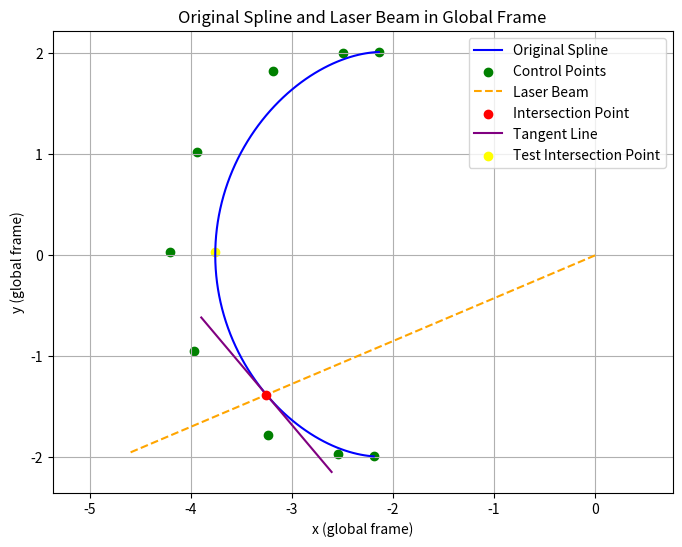
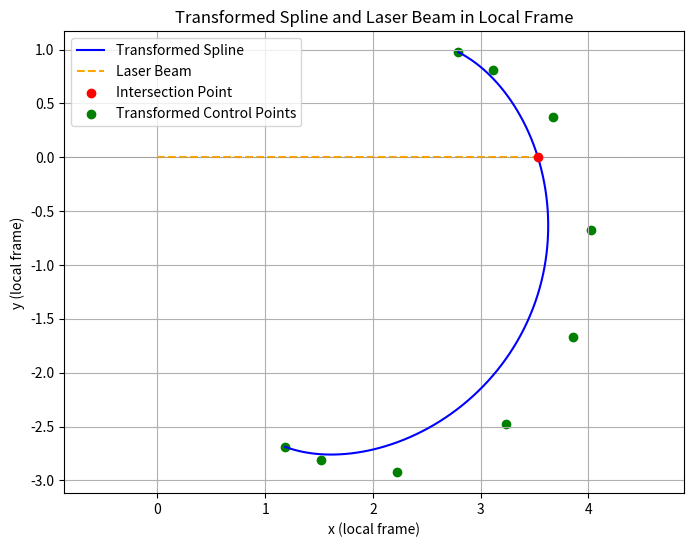

Recreate these plots in Python, in order.
import numpy as np
from scipy.optimize import newton
import matplotlib.pyplot as plt
from scipy.special import comb

class SplineLaserPredictor:
    def __init__(self, control_points=None, laser_angle=0.0, robot_pose=None):
        self.control_points = control_points if control_points is not None else np.array([[0, 0], [1, 1], [2, 1], [3, 0]])
        self.laser_angle = laser_angle  # Angle in radians
        self.robot_pose = robot_pose if robot_pose is not None else [0, 0, 0]  # [x, y, theta]

    def get_control_points(self):
        return self.control_points

    def set_control_points(self, control_points):
        self.control_points = np.array(control_points)

    def get_laser_angle(self):
        return self.laser_angle

    def set_laser_angle(self, laser_angle):
        self.laser_angle = laser_angle

    def get_robot_pose(self):
        return self.robot_pose

    def set_robot_pose(self, robot_pose):
        self.robot_pose = robot_pose

    def rotate_and_translate(self):
        xr, yr, theta = self.robot_pose
        mu_p = theta + self.laser_angle

        # # Normalize the angle to be within [-π, π]
        # mu_p = (mu_p + np.pi) % (2 * np.pi) - np.pi

        rotation_matrix = np.array([[np.cos(mu_p), np.sin(mu_p)],
                                    [-np.sin(mu_p), np.cos(mu_p)]])
        transformed_points = []
        for x, y in self.control_points:
            translated = np.array([x - xr, y - yr])
            transformed = rotation_matrix @ translated
            transformed_points.append(transformed)

        return np.array(transformed_points)

    @staticmethod
    def bernstein_basis(n, i, t):
        """Compute the Bernstein basis polynomial of degree n."""
        return comb(n, i) * (1 - t)**(n - i) * t**i

    @staticmethod
    def bernstein_derivative(n, i, t):
        """Compute the derivative of the Bernstein basis polynomial."""
        if i > 0:
            return comb(n, i) * (i * t**(i - 1) * (1 - t)**(n - i) - (n - i) * t**i * (1 - t)**(n - i - 1))
        else:
            return -n * (1 - t)**(n - 1)

    @staticmethod
    def spline_function(control_points, t):
        """Evaluate a cubic Bézier curve for parameter t."""
        n = len(control_points) - 1  # Degree of the spline
        point = np.zeros(2)  # To store the evaluated point
        for i in range(n + 1):
            bernstein = SplineLaserPredictor.bernstein_basis(n, i, t)
            point += bernstein * control_points[i]
        return point

    @staticmethod
    def spline_derivative(control_points, t):
        """Evaluate the derivative of a cubic Bézier curve at parameter t."""
        n = len(control_points) - 1  # Degree of the spline
        derivative = np.zeros(2)
        for i in range(n + 1):
            bernstein_der = SplineLaserPredictor.bernstein_derivative(n, i, t)
            derivative += bernstein_der * control_points[i]
        return derivative

    def compute_tangent_angle(self, t_star):
        """Compute the tangent angle at t_star."""
        derivative = self.spline_derivative(self.control_points, t_star)
        tangent_angle = np.arctan2(derivative[1], derivative[0])  # atan2(dy, dx)
        return tangent_angle

    def predict_measurement(self):
        """Predict the laser measurement for a single laser beam."""
        transformed_points = self.rotate_and_translate()

        # Define a function for finding the root (sy = 0)
        def sy_root(t):
            return self.spline_function(transformed_points, t)[1]

        # initial_guesses = np.linspace(0, 1, 10)  # Initial guesses for t
        t_initial = 0.5
        try:
            t_star = newton(sy_root, t_initial)  # Newton-Raphson to find the root
            # t_star =0.73
            if 0 <= t_star <= 1:
                predicted_distance = self.spline_function(transformed_points, t_star)[0]
                tangent_angle = self.compute_tangent_angle(t_star)  # Tangent angle at t_star
                # tangent_angle = 0.0
                return predicted_distance, t_star, tangent_angle, transformed_points
        except RuntimeError:
            return 0.0, 0, 0.0, transformed_points
    
    def predict_distances(self, angles, robot_pose, control_points):
        """
        Predict laser measurements for multiple laser beams, given an array of angles.
        
        Parameters:
            angles (array-like): List or array of angles for which to predict distances.
            robot_pose (array-like): The pose of the robot [x, y, theta].
            control_points (array-like): Control points of the spline curve.
            
        Returns:
            np.ndarray: Array of predicted distances for each angle.
        """
        distances = []
        t_stars = []
        tangent_angles = []

        for angle in angles:
            # Update the robot pose and control points for this calculation
            self.robot_pose = robot_pose
            self.control_points = control_points
            self.laser_angle = angle

            # Perform rotation and translation
            transformed_points = self.rotate_and_translate()

            # Define the root-finding function
            def sy_root(t):
                return self.spline_function(transformed_points, t)[1]

            # Try multiple initial guesses for t
            initial_guesses = np.linspace(0.5, 1, 10)  # Customize the range and number of guesses
            predicted_distance = 0.0  # Default value if no solution is found
            tangent_angle = 0.0
            t_star = 0.0
            for t_initial in initial_guesses:
                try:
                    t_star = newton(sy_root, t_initial)  # Use Newton-Raphson to find the root
                    # Ensure t_star is within the valid range [0, 1]
                    if 0 <= t_star <= 1:
                        predicted_distance = self.spline_function(transformed_points, t_star)[0]
                        tangent_angle = self.compute_tangent_angle(t_star)  # Tangent angle at t_star
                        break
                except RuntimeError:
                    continue  # Try the next initial guess

            # Append the result for this angle
            distances.append(predicted_distance)
            t_stars.append(t_star)
            tangent_angles.append(tangent_angle)

        return np.array(distances), np.array(t_stars), np.array(tangent_angles)




    def visualize_prediction(self):
        predicted_distance, t_star, tangent_angle, transformed_points = self.predict_measurement()
        print(f"Predicted Distance: {predicted_distance:.2f} m")
        print(f"t_star: {t_star:.2f}")
        print(f"Tangent Angle: {np.degrees(tangent_angle):.2f} degrees")

        t_values = np.linspace(0, 1, 100)
        original_spline_points = np.array([self.spline_function(self.control_points, t) for t in t_values])
        transformed_spline_points = np.array([self.spline_function(transformed_points, t) for t in t_values])

        laser_origin = np.array([self.robot_pose[0], self.robot_pose[1]])
        laser_direction = np.array([np.cos(self.laser_angle + self.robot_pose[2]), 
                                    np.sin(self.laser_angle + self.robot_pose[2])])
        laser_end = laser_origin + 5 * laser_direction

        laser_line_x = [0, predicted_distance]
        laser_line_y = [0, 0]

        # Calculate intersection point and tangent vector
        intersection_point = self.spline_function(self.control_points, t_star)
        tangent_vector = self.spline_derivative(self.control_points, t_star)  # Assuming spline_derivative is implemented
        tangent_vector_normalized = tangent_vector / np.linalg.norm(tangent_vector)
        
        test_intersection_point = self.spline_function(self.control_points, 0.5)

        # Generate tangent line
        tangent_start = intersection_point - tangent_vector_normalized
        tangent_end = intersection_point + tangent_vector_normalized

        plt.figure(figsize=(8, 6))
        
        plt.plot(original_spline_points[:, 0], original_spline_points[:, 1], label="Original Spline", color="blue")
        plt.scatter(self.control_points[:, 0], self.control_points[:, 1], color="green", label="Control Points")
        plt.plot([laser_origin[0], laser_end[0]], [laser_origin[1], laser_end[1]], 
                label="Laser Beam", color="orange", linestyle="--")
        plt.scatter(intersection_point[0], intersection_point[1], color="red", label="Intersection Point", zorder=5)
        plt.plot([tangent_start[0], tangent_end[0]], [tangent_start[1], tangent_end[1]], 
                label="Tangent Line", color="purple", linestyle="-")
        plt.scatter(test_intersection_point[0], test_intersection_point[1], label="Test Intersection Point", color="yellow")  
        plt.title("Original Spline and Laser Beam in Global Frame")
        plt.xlabel("x (global frame)")
        plt.ylabel("y (global frame)")
        plt.legend()
        plt.grid(True)
        plt.axis("equal")

        plt.figure(figsize=(8, 6))
        plt.plot(transformed_spline_points[:, 0], transformed_spline_points[:, 1], 
                label="Transformed Spline", color="blue")
        plt.plot(laser_line_x, laser_line_y, label="Laser Beam", color="orange", linestyle="--")
        plt.scatter(predicted_distance, 0, color="red", label="Intersection Point", zorder=5)
        plt.scatter(transformed_points[:, 0], transformed_points[:, 1], color="green", label="Transformed Control Points")
        plt.axhline(0, color="gray", linestyle=":", linewidth=0.5)
        plt.title("Transformed Spline and Laser Beam in Local Frame")
        plt.xlabel("x (local frame)")
        plt.ylabel("y (local frame)")
        plt.legend()
        plt.grid(True)
        plt.axis("equal")

        plt.show()
        
    def visualize_lidar_beams(self, angles, robot_pose, control_points, actual_distances):
        """
        Visualize the spline and lidar beams.
        
        Parameters:
            angles (array-like): List or array of angles for the laser beams.
            robot_pose (array-like): The pose of the robot [x, y, theta].
            control_points (array-like): Control points of the spline curve.
            actual_distances (array-like): Actual distances measured by the lidar.
        """
        # Predict distances for all angles
        distances, t_stars, tangent_angles = self.predict_distances(angles, robot_pose, control_points)

        # Generate the original spline points
        t_values = np.linspace(0, 1, 100)
        original_spline_points = np.array([self.spline_function(control_points, t) for t in t_values])

        # Plot the spline and lidar beams
        plt.figure(figsize=(10, 8))
        plt.plot(original_spline_points[:, 0], original_spline_points[:, 1], label="Original Spline", color="blue")
        plt.scatter(control_points[:, 0], control_points[:, 1], color="green", label="Control Points")

        # Plot each lidar beam
        for angle, predicted_distance, actual_distance in zip(angles, distances, actual_distances):
            laser_origin = np.array([robot_pose[0], robot_pose[1]])
            laser_direction = np.array([np.cos(angle + robot_pose[2]), np.sin(angle + robot_pose[2])])
            
            # Actual beam
            actual_end = laser_origin + actual_distance * laser_direction
            plt.plot([laser_origin[0], actual_end[0]], [laser_origin[1], actual_end[1]], 
                     color="red", linestyle="-", linewidth=2, alpha=0.7, marker='o', label="Actual Beam" if angle == angles[0] else "")
            
            # Predicted beam
            predicted_end = laser_origin + predicted_distance * laser_direction
            plt.plot([laser_origin[0], predicted_end[0]], [laser_origin[1], predicted_end[1]], 
                     color="orange", linestyle="-", alpha=0.5, marker='x', label="Predicted Beam" if angle == angles[0] else "")



        plt.title("Original Spline and Lidar Beams")
        plt.xlabel("x (global frame)")
        plt.ylabel("y (global frame)")
        plt.legend()
        plt.grid(True)
        plt.axis("equal")
        plt.show()


def main(args=None):
    # Example usage
    control_points = np.array([[-2, 2], [2, 2], [2.5, 1], [3, 2], [4, 2]])
    laser_angle = np.radians(60)
    robot_pose = [0, 0, np.radians(0)]
    
    robot_pose = np.array([0.0, 0.0, 0.0])  # Robot pose [x, y, theta]
    laser_angle = -2.7405292607843876  # Laser beam angle (in radians)
    # laser_angle = 2.7405292607843876  # Laser beam angle (in radians)
    # laser_angle = 3.5405292607843876- 2 * np.pi  # Laser beam angle (in radians)
    # laser_angle = -3.1405292607843876  # behaves wierd
    # laser_angle = -3.8405292607843876  #Still acceptable
    # laser_angle = -2.7405292607843876  # Wierd
    # laser_angle = -2.5405292607843876
    
    control_points = np.array([
        [-2.14050467,  2.01223198],
        [-2.4965321,   1.99794561],
        [-3.1908192,   1.82273862],
        [-3.94406919,  1.02167586],
        [-4.2070522,   0.03207072],
        [-3.9686886,  -0.94890253],
        [-3.23574283, -1.77646069],
        [-2.54665145, -1.96378615],
        [-2.1909611,  -1.9891872]
    ])

    predictor = SplineLaserPredictor()
    predictor.set_control_points(control_points)
    predictor.set_laser_angle(laser_angle)
    predictor.set_robot_pose(robot_pose)
    predictor.visualize_prediction()

if __name__ == "__main__":
    main()